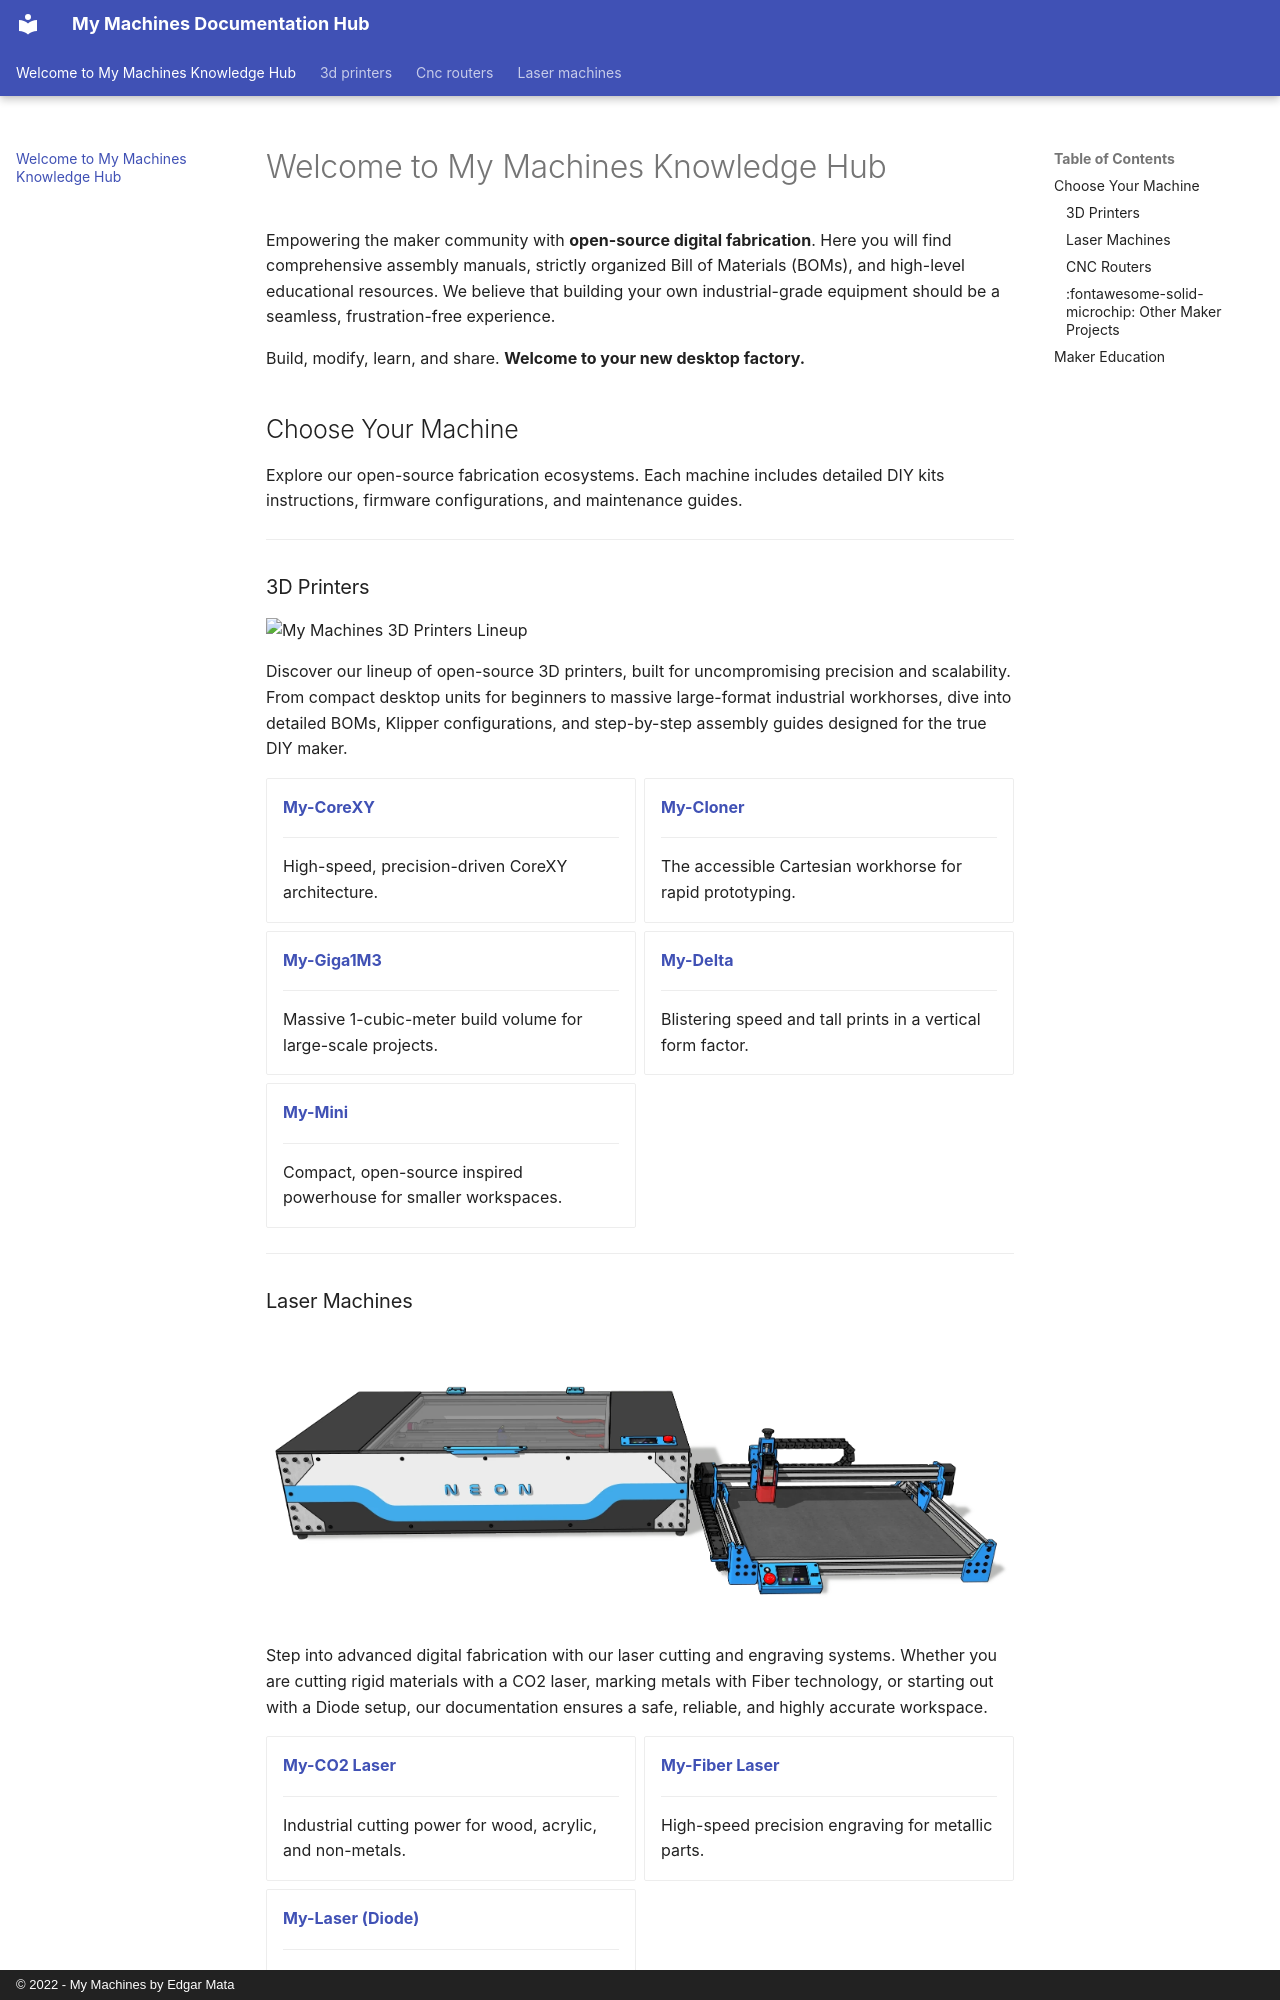

repository: EdgarMata/MY-Machines-Docs · page: index.html · generator: mkdocs · copyright: © 2022 - My Machines by Edgar Mata

# Welcome to My Machines Knowledge Hub 

Empowering the maker community with **open-source digital fabrication**. Here you will find comprehensive assembly manuals, strictly organized Bill of Materials (BOMs), and high-level educational resources. We believe that building your own industrial-grade equipment should be a seamless, frustration-free experience.

Build, modify, learn, and share. **Welcome to your new desktop factory.**

## Choose Your Machine

Explore our open-source fabrication ecosystems. Each machine includes detailed DIY kits instructions, firmware configurations, and maintenance guides.

---

### 3D Printers

![My Machines 3D Printers Lineup](assets/images/3d_printers.webp)

Discover our lineup of open-source 3D printers, built for uncompromising precision and scalability. From compact desktop units for beginners to massive large-format industrial workhorses, dive into detailed BOMs, Klipper configurations, and step-by-step assembly guides designed for the true DIY maker.

<div class="grid cards" markdown>

-   **[My-CoreXY](3d-printers/my-corexy/index.md)**

    ---
    High-speed, precision-driven CoreXY architecture.
    
-   **[My-Cloner](3d-printers/my-cloner/index.md)**

    ---
    The accessible Cartesian workhorse for rapid prototyping.

-   **[My-Giga1M3](3d-printers/my-giga1m3/index.md)**

    ---
    Massive 1-cubic-meter build volume for large-scale projects.

-   **[My-Delta](3d-printers/my-delta/index.md)**

    ---
    Blistering speed and tall prints in a vertical form factor.

-   **[My-Mini](3d-printers/my-mini/index.md)**

    ---
    Compact, open-source inspired powerhouse for smaller workspaces.

</div>

---
